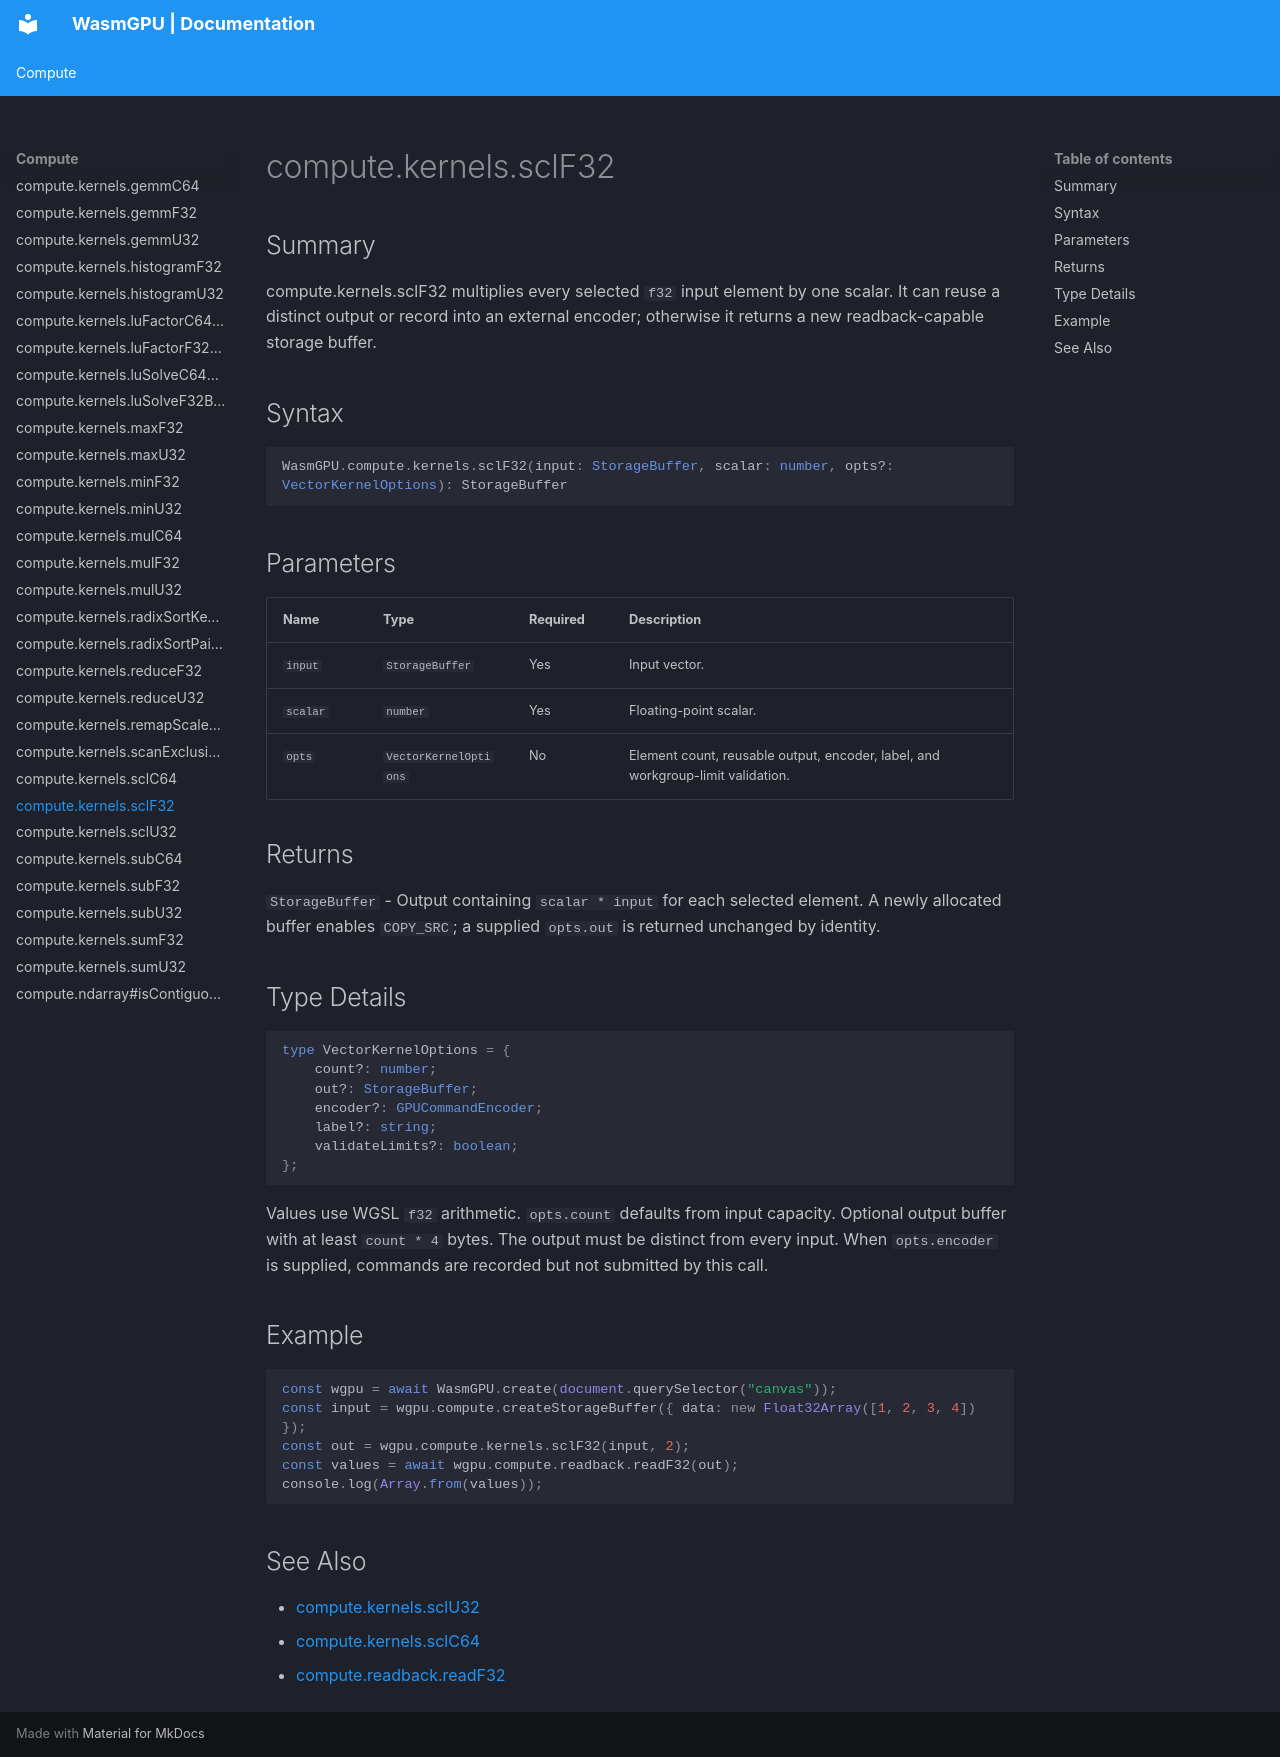

repository: Zushah/WasmGPU · page: compute/compute-kernels-sclf32/index.html · generator: mkdocs

# compute.kernels.sclF32

## Summary
compute.kernels.sclF32 multiplies every selected `f32` input element by one scalar. It can reuse a distinct output or record into an external encoder; otherwise it returns a new readback-capable storage buffer.

## Syntax
```ts
WasmGPU.compute.kernels.sclF32(input: StorageBuffer, scalar: number, opts?: VectorKernelOptions): StorageBuffer
```

## Parameters
| Name | Type | Required | Description |
| --- | --- | --- | --- |
| `input` | `StorageBuffer` | Yes | Input vector. |
| `scalar` | `number` | Yes | Floating-point scalar. |
| `opts` | `VectorKernelOptions` | No | Element count, reusable output, encoder, label, and workgroup-limit validation. |

## Returns
`StorageBuffer` - Output containing `scalar * input` for each selected element. A newly allocated buffer enables `COPY_SRC`; a supplied `opts.out` is returned unchanged by identity.

## Type Details
```ts
type VectorKernelOptions = {
    count?: number;
    out?: StorageBuffer;
    encoder?: GPUCommandEncoder;
    label?: string;
    validateLimits?: boolean;
};
```

Values use WGSL `f32` arithmetic. `opts.count` defaults from input capacity. Optional output buffer with at least `count * 4` bytes. The output must be distinct from every input. When `opts.encoder` is supplied, commands are recorded but not submitted by this call.

## Example
```js
const wgpu = await WasmGPU.create(document.querySelector("canvas"));
const input = wgpu.compute.createStorageBuffer({ data: new Float32Array([1, 2, 3, 4]) });
const out = wgpu.compute.kernels.sclF32(input, 2);
const values = await wgpu.compute.readback.readF32(out);
console.log(Array.from(values));
```

## See Also
- [compute.kernels.sclU32](./compute-kernels-sclu32.md)
- [compute.kernels.sclC64](./compute-kernels-sclc64.md)
- [compute.readback.readF32](./compute-readback-readf32.md)
